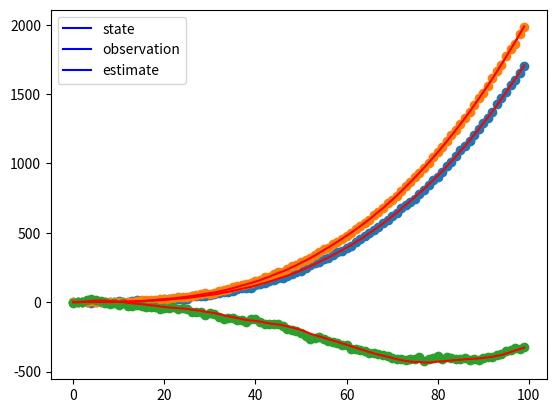
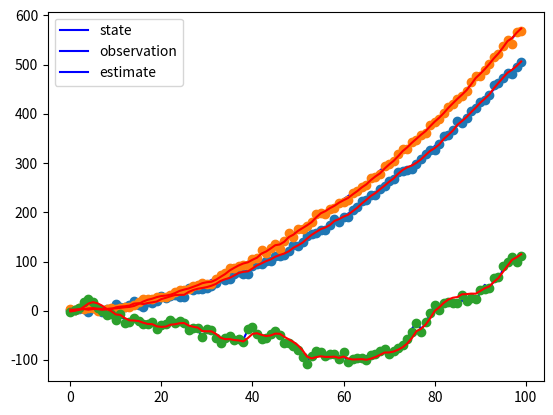
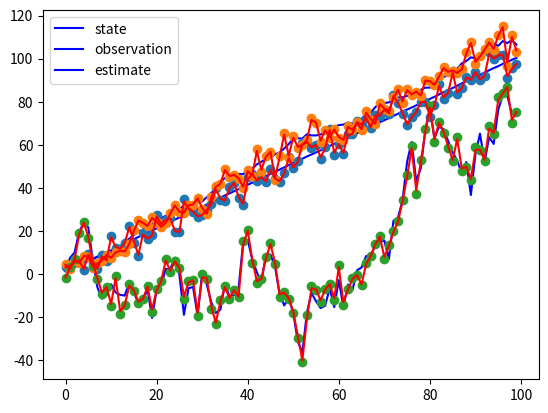

These charts were generated, in order, by the following Python code:

import matplotlib.pyplot as plt
import numpy as np
import scipy

class KalmanFilter:
    def __init__(self, F, B, H, Q, R, P, x):
        self.F = F  # State transition matrix
        self.B = B  # Control input matrix
        self.H = H  # Observation matrix
        self.Q = Q  # Process noise covariance
        self.R = R  # Measurement noise covariance
        self.P = P  # Estimate error covariance
        self.x = x  # Initial state estimate

    def predict(self, u=np.zeros((1,1))):
        """ Predict next state """
        self.x = (self.F @ self.x) + (self.B @ u)
        self.P = ((self.F @ self.P) @ self.F.T) + self.Q

    def update(self, z):
        """ Correct state estimate with a measurement """
        y = z - (self.H @ self.x)  # Measurement residual
        S = (self.H @ (self.P @ self.H.T)) + self.R  # Residual covariance
        K = ((self.P @ self.H.T) @ np.linalg.inv(S))  # Kalman gain

        self.x = self.x + (K @ y)
        I = np.eye(self.F.shape[0])
        self.P = ((I - (K @ self.H)) @ self.P)
        return self.x

# Modified system with acceleration
dim = 3  # State vector: [position, velocity, acceleration]
dt = 0.1
x = np.array([0, 0, 0], dtype=float)
u = np.array([[1.0]])  # Constant acceleration input
F = np.array([[1, dt, 0.5 * dt**2],
              [0, 1, dt],
              [0, 0, 1]], dtype=float)
B = np.array([[0.5 * dt**2],
              [dt],
              [1]], dtype=float)
Q = np.array([[1 / 4 * dt**4, 1 / 2 * dt**3, 0],
              [1 / 2 * dt**3, dt**2, 0],
              [0, 0, 1]], dtype=float) * 10  # Increased process noise
R = 1.0 * np.eye(dim)  # Increased measurement noise
H = np.eye(dim)

P = np.eye(dim)
Trace = []

kf = KalmanFilter(F, B, H, Q, R, P, x)
mse = 0
mse_data = 0
for t in range(100):
    x = F @ x + B @ u + scipy.linalg.sqrtm(Q) @ np.random.normal(0, 3, dim)
    z = H @ x + scipy.linalg.sqrtm(R) @ np.random.normal(0, 4, dim)

    xp = kf.predict(u)
    xx = kf.update(z)
    Trace.append((x, z, xx))
    mse += (x - xx)**2 / 100
    mse_data += (x - z)**2 / 100

x, z, xx = zip(*Trace)
x0, x1, x2 = zip(*x)
z0, z1, z2 = zip(*z)
xx0, xx1, xx2 = zip(*xx)

# Position
plt.plot(x0, "-b", z0, "o", xx0, "-r")
plt.legend(["state", "observation", "estimate"])
plt.savefig("position.svg")
plt.close()

# Velocity
plt.plot(x1, "-b", z1, "o", xx1, "-r")
plt.legend(["state", "observation", "estimate"])
plt.savefig("velocity.svg")
plt.close()

# Acceleration
plt.plot(x2, "-b", z2, "o", xx2, "-r")
plt.legend(["state", "observation", "estimate"])
plt.savefig("acceleration.svg")
plt.close()

print("MSE (State vs Estimate):", mse)
print("MSE (State vs Measurement):", mse_data)
